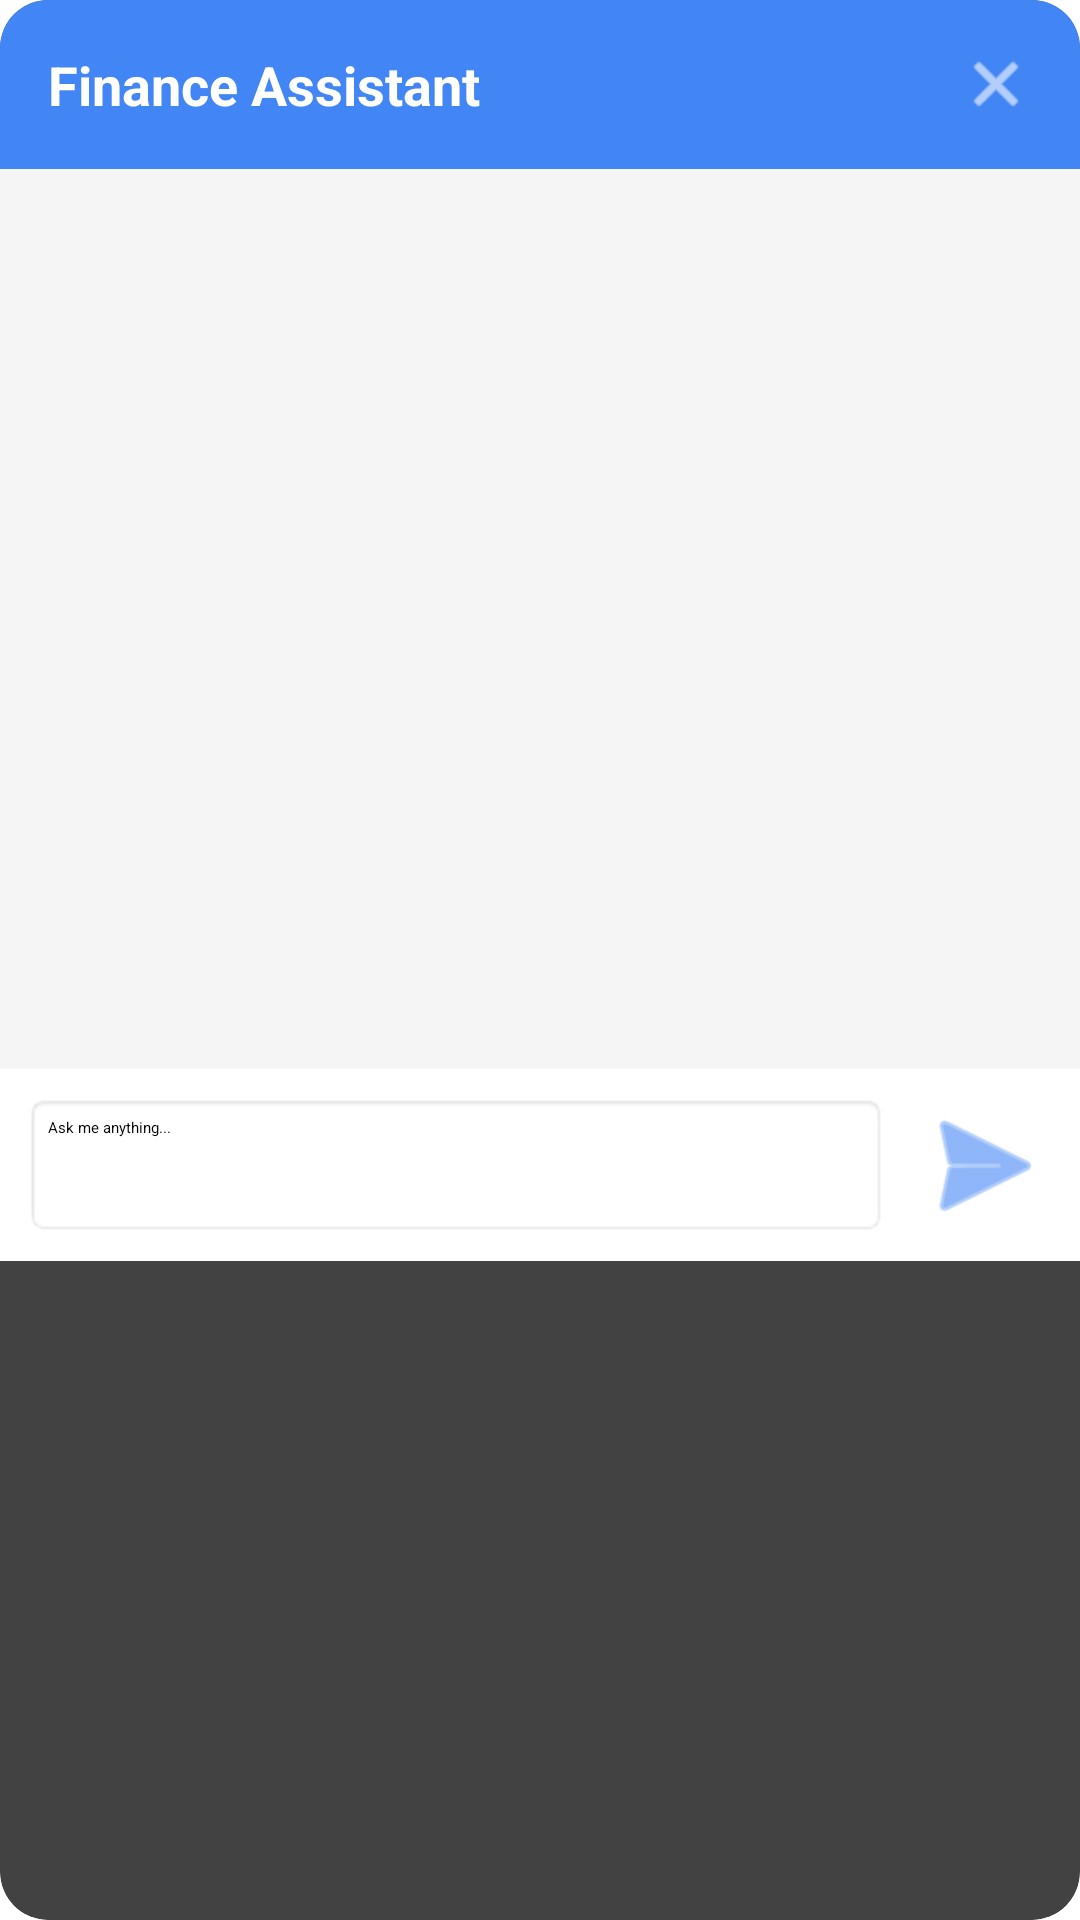

Android layout source for this screen:
<!-- AndroidManifest.xml: application theme Theme.SMARTFINANCER -->
<!-- res/layout/layout_chatbot_dialog.xml -->
<?xml version="1.0" encoding="utf-8"?>
<androidx.cardview.widget.CardView xmlns:android="http://schemas.android.com/apk/res/android"
    xmlns:app="http://schemas.android.com/apk/res-auto"
    android:layout_width="match_parent"
    android:layout_height="wrap_content"
    android:layout_margin="16dp"
    app:cardCornerRadius="16dp"
    app:cardElevation="8dp">

    <LinearLayout
        android:layout_width="match_parent"
        android:layout_height="wrap_content"
        android:orientation="vertical">

        
        <RelativeLayout
            android:layout_width="match_parent"
            android:layout_height="wrap_content"
            android:background="#4285F4"
            android:padding="16dp">

            <TextView
                android:layout_width="wrap_content"
                android:layout_height="wrap_content"
                android:layout_centerVertical="true"
                android:text="Finance Assistant"
                android:textColor="@android:color/white"
                android:textSize="18sp"
                android:textStyle="bold" />

            <ImageView
                android:id="@+id/btn_close_chatbot"
                android:layout_width="24dp"
                android:layout_height="24dp"
                android:layout_alignParentEnd="true"
                android:layout_centerVertical="true"
                android:src="@android:drawable/ic_menu_close_clear_cancel"
                android:tint="@android:color/white" />
        </RelativeLayout>

        
        <androidx.recyclerview.widget.RecyclerView
            android:id="@+id/rv_chat_messages"
            android:layout_width="match_parent"
            android:layout_height="300dp"
            android:background="#F5F5F5"
            android:padding="8dp" />

        
        <LinearLayout
            android:layout_width="match_parent"
            android:layout_height="wrap_content"
            android:orientation="horizontal"
            android:padding="8dp"
            android:background="@android:color/white">

            <EditText
                android:id="@+id/et_chat_message"
                android:layout_width="0dp"
                android:layout_height="wrap_content"
                android:layout_weight="1"
                android:background="@android:drawable/editbox_background"
                android:hint="Ask me anything..."
                android:inputType="textCapSentences|textMultiLine"
                android:maxLines="4"
                android:minHeight="48dp"
                android:padding="8dp" />

            <ImageButton
                android:id="@+id/btn_send_message"
                android:layout_width="48dp"
                android:layout_height="48dp"
                android:layout_gravity="bottom"
                android:layout_marginStart="8dp"
                android:background="?attr/selectableItemBackgroundBorderless"
                android:src="@android:drawable/ic_menu_send"
                android:tint="#4285F4" />
        </LinearLayout>
    </LinearLayout>
</androidx.cardview.widget.CardView>
<!-- resources referenced by this layout -->
<resources>

</resources>
